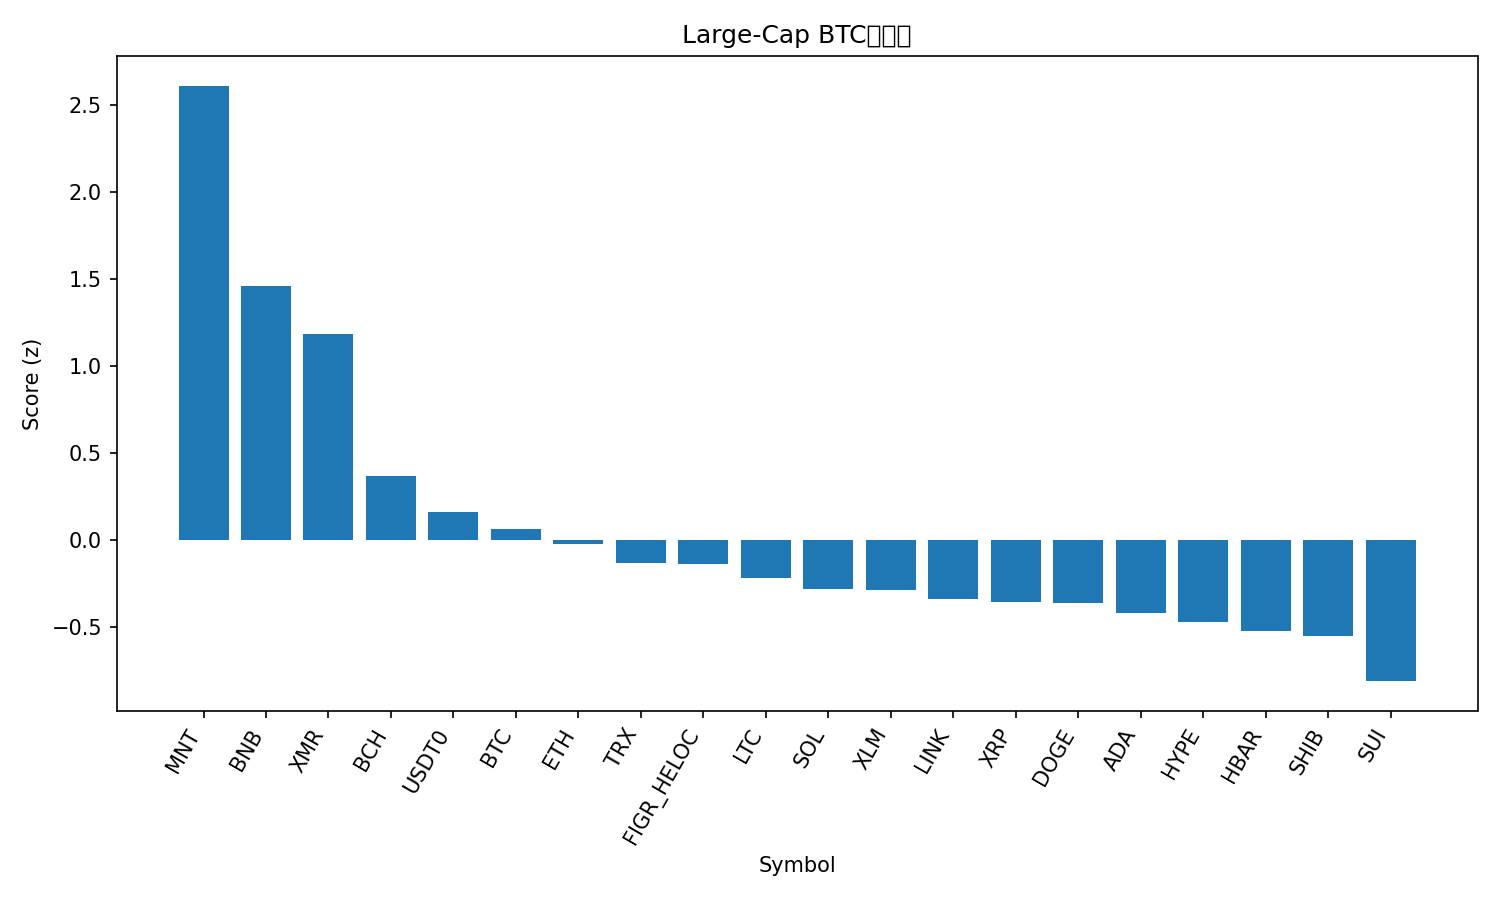

The file beside this chart, header and first rows:
rank, name, symbol, price_btc, price_usd, pct_1h_btc, pct_24h_btc, pct_7d_btc, market_cap_rank, market_cap_usd, volume_usd, score
1, Mantle, MNT, 1.627e-05, 1.82, 5.069, 3.993, -3.954, 34, 5909122897, 495750446, 2.611
2, BNB, BNB, 0.01096, 1223, 0.7374, 8.93, 15.93, 4, 169933210252, 6508949942, 1.456
3, Monero, XMR, 0.002801, 312.6, 1.817, 3.212, 3.334, 35, 5774457806, 166702182, 1.182
4, Bitcoin Cash, BCH, 0.004691, 523.7, 1.038, -0.4956, -3.894, 18, 10444414346, 405296812, 0.365
5, USDT0, USDT0, 8.96e-06, 1.0, -0.006752, 0.1954, 10.34, 29, 7376979382, 572325894, 0.161
6, Bitcoin, BTC, 1.0, 111635, 0.0, 0.0, 0.0, 1, 2225804088532, 68263656000, 0.06043
7, Ethereum, ETH, 0.0342, 3818, -0.04599, 0.4213, -7.378, 2, 461212414155, 40111769641, -0.02331
8, TRON, TRX, 2.82e-06, 0.3146, -0.06662, -1.246, 1.307, 9, 29781573545, 805409338, -0.1318
9, Figure Heloc, FIGR_HELOC, 8.96e-06, 1.0, 0.0, -2.921, 11.23, 15, 12992316471, 40148, -0.1387
10, Litecoin, LTC, 0.0008555, 95.51, 0.3292, -2.027, -12.83, 30, 7309608534, 1098423438, -0.2237
11, Solana, SOL, 0.001622, 181.1, -0.1107, -0.6511, -14, 6, 99014931780, 9684423811, -0.2835
12, Stellar, XLM, 2.9e-06, 0.3233, 0.07002, -1.734, -11.36, 19, 10359378948, 327851905, -0.291
13, Chainlink, LINK, 0.0001558, 17.4, 0.2725, -2.614, -15.36, 17, 12132164868, 1196090970, -0.342
14, XRP, XRP, 2.145e-05, 2.39, 0.06099, -2.325, -12.53, 5, 143509942015, 7240240510, -0.3597
15, Dogecoin, DOGE, 1.69e-06, 0.1892, 0.08553, -1.517, -19.57, 10, 28624710433, 3623344287, -0.3675
16, Cardano, ADA, 5.77e-06, 0.6446, 0.08962, -2.32, -17.65, 11, 23608676826, 1386888180, -0.4242
17, Hyperliquid, HYPE, 0.0003333, 37.25, 0.7195, -5.719, -16.57, 21, 10091874714, 762068952, -0.4725
18, Hedera, HBAR, 1.52e-06, 0.17, -0.1572, -2.475, -15.68, 31, 7212191215, 267705041, -0.5249
19, Shiba Inu, SHIB, 8.9737e-11, 1.002e-05, -0.01887, -3.598, -14.26, 33, 5909390390, 306789702, -0.5573
20, Sui, SUI, 2.243e-05, 2.51, 0.4773, -7.145, -23.37, 22, 9107878162, 1549238843, -0.8142
21, Avalanche, AVAX, 0.0001889, 21.08, 0.01367, -6.309, -23.74, 24, 9002350157, 899237404, -0.9422
